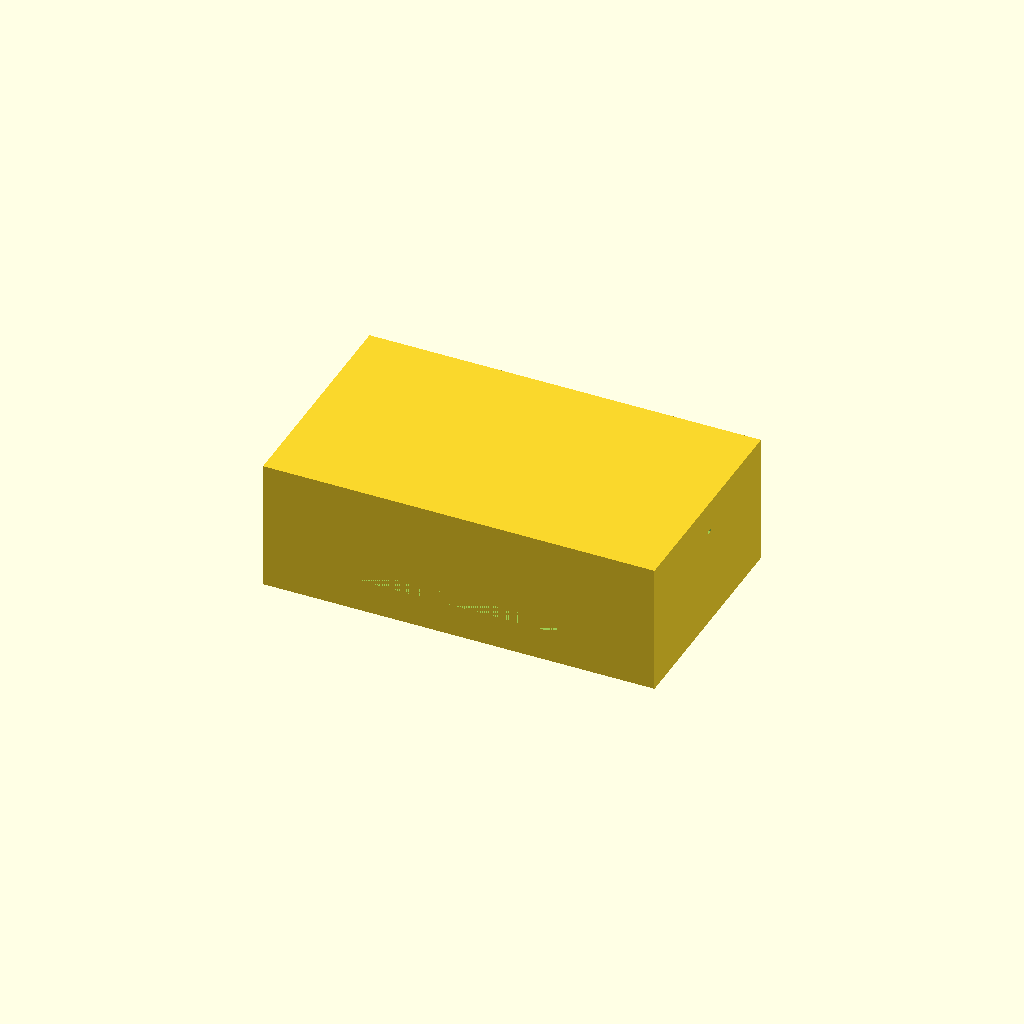
Cell 1 — every parameter at its default value.
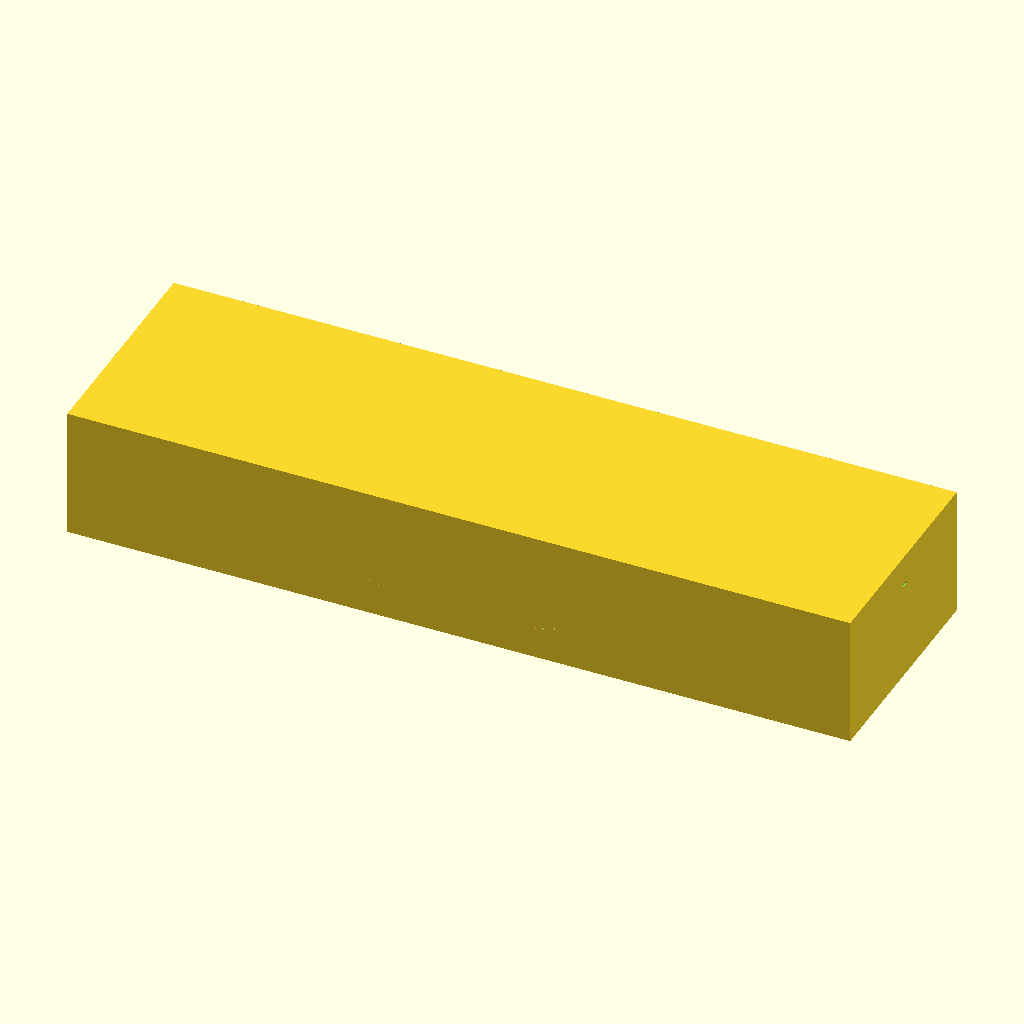
Cell 2 — tank_x set to 240, the other parameters unchanged.
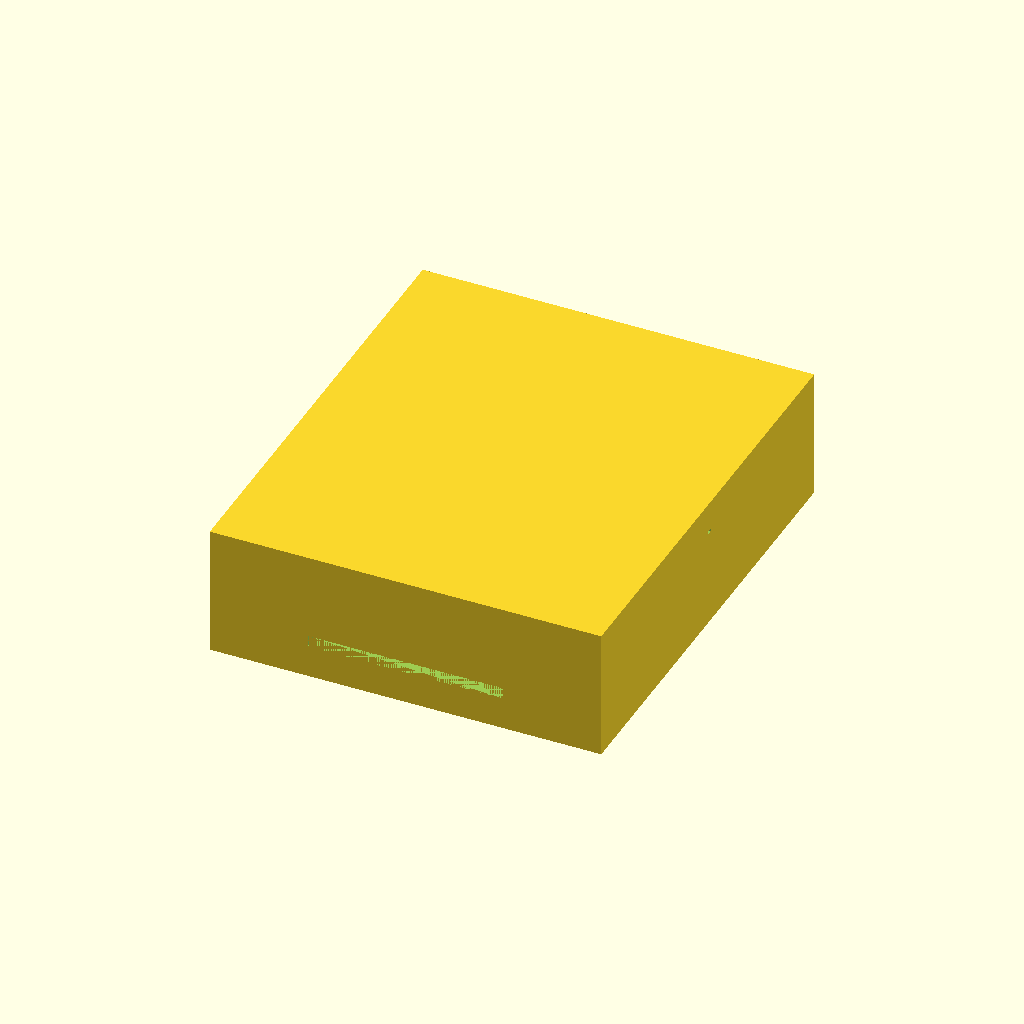
Cell 3 — tank_y set to 140, the other parameters unchanged.
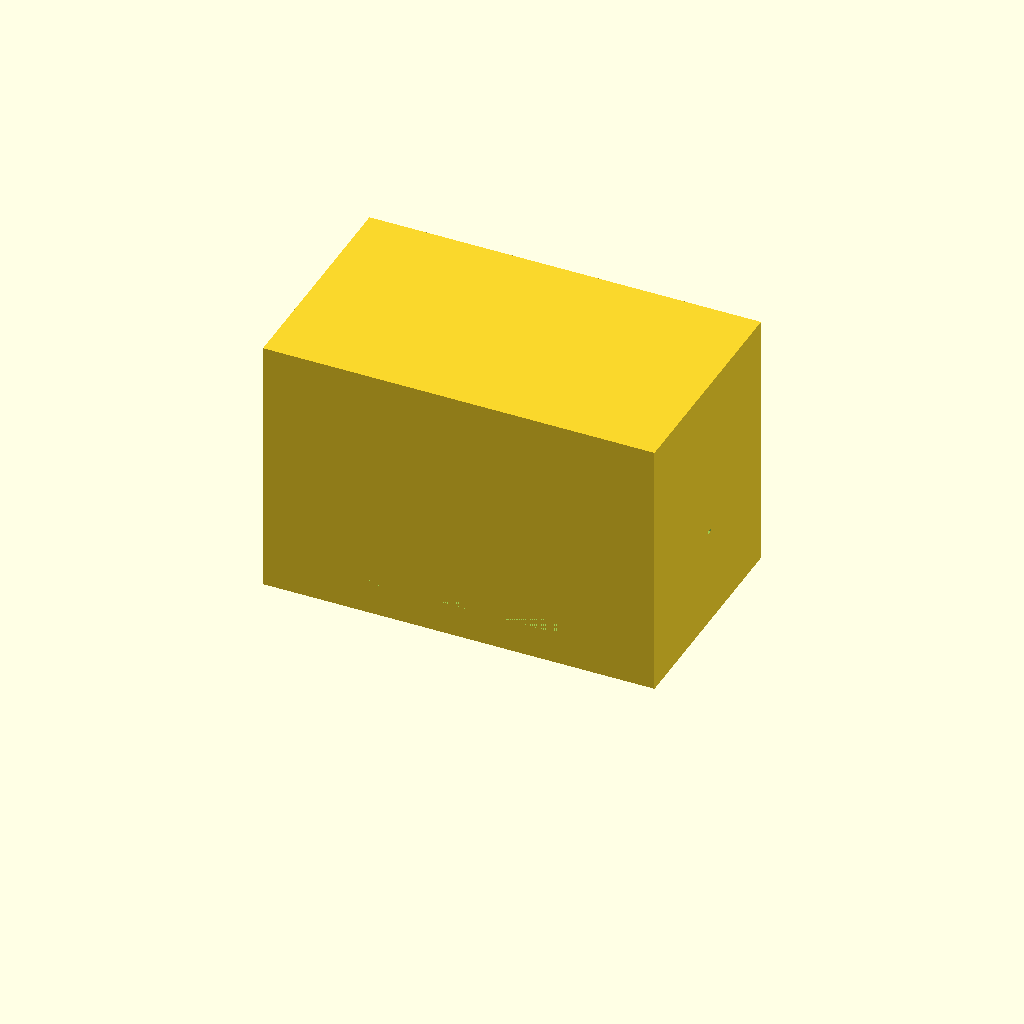
Cell 4 — tank_h set to 80, the other parameters unchanged.
One fixed orthographic camera (rotation 55°, 0°, 25°; colour scheme Cornfield) for every cell.
Source of the model, bench/results/box-v5-k8/code/tiiny_ATinyGreenCell_scadcoder-qwen3.5-9b-v5/mini_gel_tank_s5_a0.scad:
// Mini horizontal gel-electrophoresis box - buffer tank
// Print orientation: open top facing up (+Z), resting on XY plane at z = 0

// ---------------- Parameters ----------------
tank_x      = 120;   // outer length along X (mm)
tank_y      = 70;    // outer width along Y (mm)
tank_h      = 40;    // outer height along Z (mm)

wall        = 3;     // wall thickness (mm)
floor       = 3;     // floor thickness (mm)

platform_x  = 60;    // platform length along X (mm), centred
platform_y  = tank_y; // platform spans full inner width (mm)
platform_top = 13;   // platform top height above tank floor (mm)
// Note: platform_top is absolute height in the model (floor is at z = 0)

hole_d      = 2;     // electrode hole diameter (mm)
hole_y      = 0;     // electrode hole Y position (mm)
hole_z      = 30;    // electrode hole Z position (mm)

eps         = 0.5;   // cutter overshoot past faces (mm)

$fn = 96;

// ---------------- Derived ----------------
inner_x = tank_x - 2 * wall;   // inner length along X
inner_y = tank_y - 2 * wall;   // inner width along Y
// platform sits on the floor, centred along X, full width in Y

// ---------------- Model ----------------
difference() {
    // Main tank body (open top)
    translate([-tank_x / 2, -tank_y / 2, 0])
        cube([tank_x, tank_y, tank_h]);

    // Raised platform for gel tray
    translate([-platform_x / 2, -platform_y / 2, platform_top - floor])
        cube([platform_x, platform_y, floor + eps]);  // extends into tank

    // Horizontal electrode holes through each end wall, along X
    for (s = [-1, 1])
        translate([s * (tank_x / 2 - eps), hole_y, hole_z])
            cube([tank_x / 2 + eps, hole_d, 1]);  // runs through the end wall
}
Customizer parameters (derived from the source; name, type, default, range or options):
tank_x: number, default 120
tank_y: number, default 70
tank_h: number, default 40
wall: number, default 3
floor: number, default 3
platform_x: number, default 60
platform_top: number, default 13
hole_d: number, default 2
hole_y: number, default 0
hole_z: number, default 30
eps: number, default 0.5
